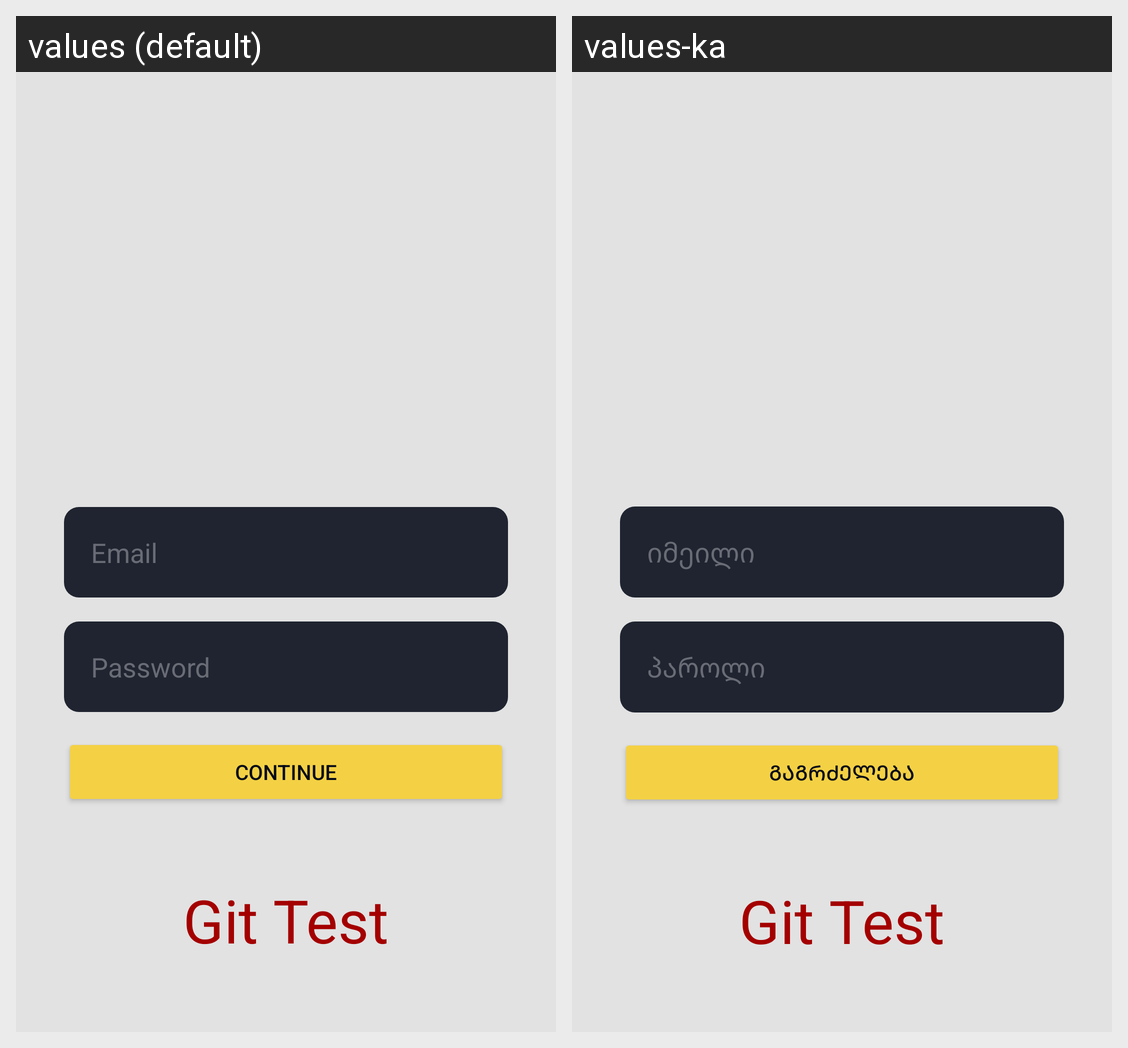

Here is an Android app screen in its default locale and in the app's own translations. Write out the translated-string differences for the strings that appear on this screen.
Android screen res/layout/activity_main.xml rendered under 2 locales, left to right: values (default), values-ka. Device: Nexus 5 (rendered at 1080×1920; each locale shown at half size, 540×960, under a caption strip naming it); theme Theme.GeolabApp.
Strings drawn on this screen, with the default value and each locale's value (text and hints the layout hard-codes, and strings that could not be matched under every locale, appear in the picture but are not listed):

email_hint
  values: Email
  values-ka: იმეილი

password_hint
  values: Password
  values-ka: პაროლი

continue_button_text
  values: Continue
  values-ka: გაგრძელება
